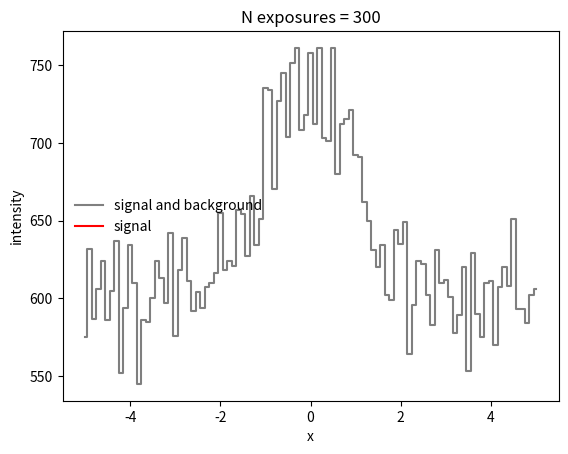

Recreate this plot in Python.
from __future__ import print_function, division
%matplotlib inline
import matplotlib.pyplot as plt
import numpy as np

# %load noisy_signal.py
################################################################################
# [redacted]
# [redacted]
#
# Generates a signal with Poisson noise
#
################################################################################

class noisySignal:
    
    """
    Constructs a dataset consisting of a gaussian signal and a constant 
    noise level.  The dataset then consists of a net intensity (signal+noise) 
    drawn from a poisson distribution with that net intensity.
    """
    
    from numpy.random import poisson
    from numpy import exp
        
    def __init__(self,background=3.0,signal=1.0,center=5.0,width=3.0):
        """
        sets the noise amplitude, signal amplitude, and signal width.
        """
        self.background = background
        self.amplitude = signal
        self.width = width
        self.center = center

    def make_dataset(self,t):
        """
        Generates the dataset
        
        Parameters
        ----------
            t   := [array-like] points in time where data is collected
            
        Returns
        -------
            Array of Poisson-limited signal + noise
        """
        s = self.poisson(lam=self.signal(t),size=t.size)
        s += self.make_background(t)
        # now for each t, draw from Poisson with mean s
        return s
        
    def signal(self,t):
        """
        Generates the signal.
        
        Parameters
        ----------
            t   := [array-like] points in time where data is collected
            
        Returns
        -------
            Array of signal values, before application of Poisson statistics
        """
        a = self.amplitude
        tau = self.width
        mu = self.center
        return a*self.exp(-(t-mu)**2/2.0/tau**2)
    
    def make_background(self,t):
        """
        Generates background with Poisson fluctuations.
        
        Parameters
        ----------
            t   := [array-like] points in time where data is collected
            
        Returns
        -------
            Array of Poisson noise
        """
        return self.poisson(lam=self.background,size=t.size)

    @property
    def amplitude(self):
        """
        Returns value of signal amplitude
        """
        return self._signal_amplitude
    
    @amplitude.setter
    def amplitude(self,value):
        self._signal_amplitude = value
    
    @property
    def width(self):
        """
        Returns value of signal width
        """
        return self._signal_width
    
    @width.setter
    def width(self,value):
        self._signal_width = value
    
    @property
    def center(self):
        """
        Returns value of signal center
        """
        return self._signal_center
    
    @center.setter
    def center(self,value):
        self._signal_center = value
    
    @property
    def background(self):
        """
        Returns amplitude of noise
        """
        return self._background_amplitude

    @background.setter
    def background(self,value):
        self._background_amplitude = value

sig = noisySignal(background=2.0,signal=0.5,center=0.0,width=1.0)

x = np.linspace(-5.0,5.0,101)

plt.plot(x,sig.signal(x)+sig.background,color='0.5',label='signal and background',drawstyle='steps-mid')
plt.plot(x,sig.signal(x),color='red',label='signal',drawstyle='steps-mid')
plt.hlines(sig.background,x.min(),x.max(),linestyle='dotted')
plt.xlim(-5,5)
plt.ylim(-0.1,3.0)
plt.xlabel('x')
plt.ylabel('signal, background')
plt.legend(frameon=False,loc='center left')

def plot_boundaries(x,y,margin=0.05):
    x0, x1, y0, y1 = x.min(), x.max(), y.min(), y.max()
    dx = x1-x0
    dy = y1-y0
    padx = dx*margin
    pady = dy*margin
    return x0-padx,x1+padx,y0-pady,y1+pady

def nice_plot(x,y,xlabel='',ylabel='',title=''):
    """
    Makes a plot of our image
    
    Arguments
    ---------
        x, y := points to be plotted
        xlabel := label for the x-axis (default is nothing)
        ylabel := label for the y-axis (default is nothing)
        title  := title for the entire plot (default is nothing)
    """
    
    plt.xlabel(xlabel)
    plt.ylabel(ylabel)
    x0,x1,y0,y1 = plot_boundaries(x,y)
    plt.xlim(x0,x1)
    plt.ylim(y0,y1)
    plt.title(title)
    plt.plot(x,y,drawstyle='steps-mid')    

help(nice_plot)

y = sig.make_dataset(x)
nice_plot(x,y,xlabel='x',ylabel='intensity',title='data and background')

y = sig.make_background(x)
nice_plot(x,y,xlabel='x',ylabel='intensity',title='pure backgound')

def take_exposures(x,n,ds):
    """
    repeatedly sums datasets plots the results.
    
    Arguments
    ---------
    x := points at which the dataset is sampled
    n := number of exposures
    ds := <noisySignal> object to generate datasets
    """
    y = np.zeros(x.size)
    for ex in range(n):
        y += ds.make_dataset(x)
    nice_plot(x,y,xlabel='x',ylabel='intensity',title='N exposures = {0:<3d}'.format(n))

take_exposures(x,2,sig)

take_exposures(x,3,sig)

take_exposures(x,10,sig)

take_exposures(x,30,sig)

take_exposures(x,100,sig)

take_exposures(x,300,sig)

